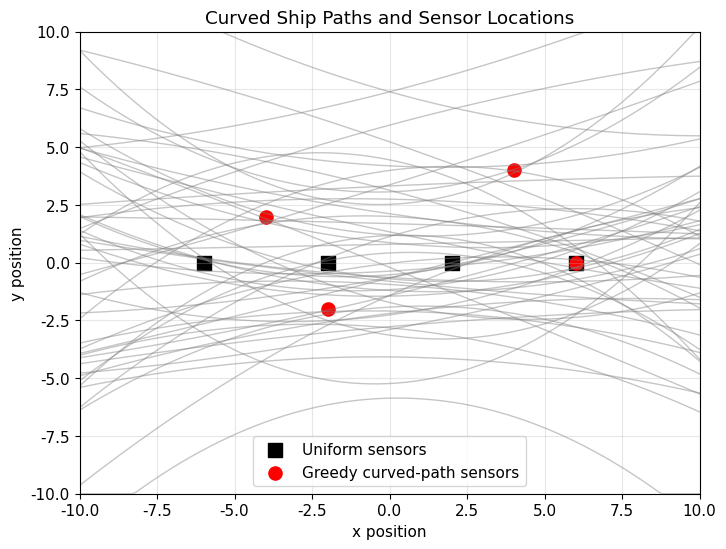
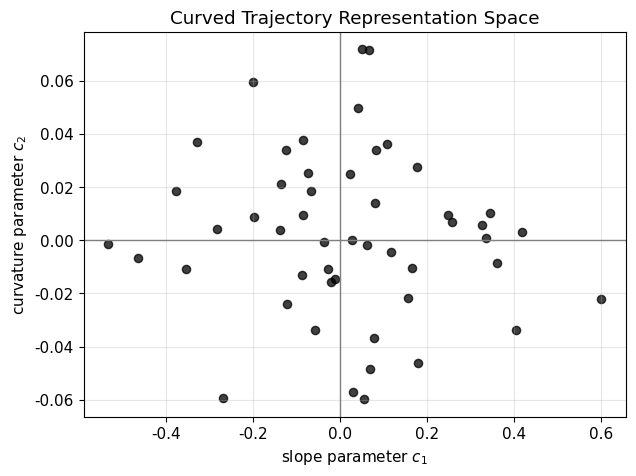
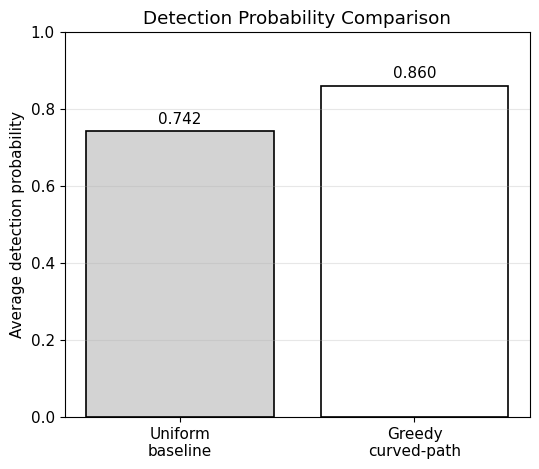
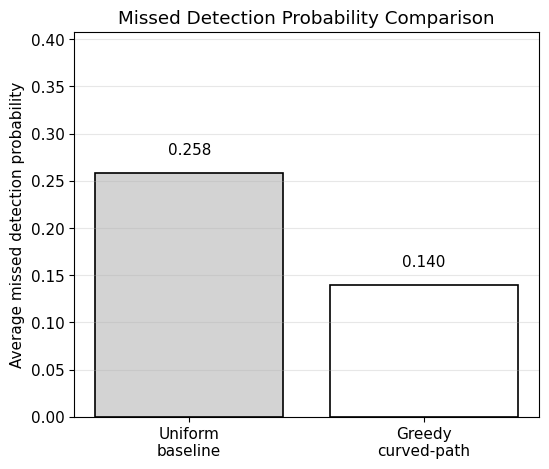

The script that saved these images, in order:
import numpy as np
import matplotlib.pyplot as plt
import pandas as pd
from pathlib import Path

np.random.seed(10)

Path("figures").mkdir(exist_ok=True)
xmin, xmax = -10, 10
ymin, ymax = -10, 10
n_paths = 50
n_sensors = 4
rho = 0.95
sigma = 4.0

x = np.linspace(xmin, xmax, 200)

def make_paths(n):
    paths = []
    for _ in range(n):
        c0 = np.random.normal(0, 3)
        c1 = np.random.normal(0, 0.25)
        c2 = np.random.normal(0, 0.03)
        y = c0 + c1 * x + c2 * x**2
        y = np.clip(y, ymin, ymax)
        paths.append((x, y, c0, c1, c2))
    return paths

def distance_to_path(sensor, path):
    sx, sy = sensor
    px, py = path[0], path[1]
    distances = np.sqrt((px - sx) ** 2 + (py - sy) ** 2)
    return np.min(distances)

def sensor_detection(sensor, path):
    d = distance_to_path(sensor, path)
    return rho * np.exp(-(d**2) / sigma)

def path_missed_probability(sensors, path):
    miss = 1.0
    for sensor in sensors:
        p_detect = sensor_detection(sensor, path)
        miss *= 1 - p_detect
    return miss

def average_missed_probability(sensors, paths):
    missed_values = []
    for path in paths:
        missed_values.append(path_missed_probability(sensors, path))
    return np.mean(missed_values)

def greedy_sensors(paths):
    grid_x = np.linspace(xmin, xmax, 11)
    grid_y = np.linspace(ymin, ymax, 11)
    candidates = [(i, j) for i in grid_x for j in grid_y]
    selected = []
    for _ in range(n_sensors):
        best_sensor = None
        best_score = 1.0
        for candidate in candidates:
            if candidate in selected:
                continue
            test_sensors = selected + [candidate]
            score = average_missed_probability(test_sensors, paths)
            if score < best_score:
                best_score = score
                best_sensor = candidate
        selected.append(best_sensor)
    return selected

paths = make_paths(n_paths)

uniform_sensors = [(-6, 0), (-2, 0), (2, 0), (6, 0)]
greedy_selected_sensors = greedy_sensors(paths)

uniform_missed = average_missed_probability(uniform_sensors, paths)
greedy_missed = average_missed_probability(greedy_selected_sensors, paths)

uniform_detection = 1 - uniform_missed
greedy_detection = 1 - greedy_missed

results = pd.DataFrame({
    "Method": ["Uniform baseline", "Greedy curved-path"],
    "Average detection probability": [uniform_detection, greedy_detection],
    "Average missed probability": [uniform_missed, greedy_missed]
})

print("\nUniform sensors:")
print(uniform_sensors)
print("\nGreedy sensors:")
print(greedy_selected_sensors)
print("\nResults:")
print(results)

results.to_csv("simulation_results.csv", index=False)

plt.rcParams["font.family"] = "Times New Roman"
plt.rcParams["font.size"] = 11

plt.figure(figsize=(8, 6))

for path in paths:
    plt.plot(path[0], path[1], color="gray", linewidth=1, alpha=0.45)

ux, uy = zip(*uniform_sensors)
gx, gy = zip(*greedy_selected_sensors)

plt.scatter(ux, uy, marker="s", s=90, color="black", label="Uniform sensors")
plt.scatter(gx, gy, marker="o", s=90, color="red", label="Greedy curved-path sensors")

plt.xlabel("x position")
plt.ylabel("y position")
plt.title("Curved Ship Paths and Sensor Locations")
plt.xlim(xmin, xmax)
plt.ylim(ymin, ymax)
plt.grid(True, alpha=0.3)
plt.legend(frameon=True)
plt.savefig("figures/figure1_curved_paths_sensors.png", dpi=300, bbox_inches="tight")
plt.show()
slopes = [path[3] for path in paths]
curvatures = [path[4] for path in paths]
plt.figure(figsize=(7, 5))
plt.scatter(slopes, curvatures, color="black", s=35, alpha=0.75)
plt.axhline(0, color="gray", linewidth=1)
plt.axvline(0, color="gray", linewidth=1)

plt.xlabel("slope parameter $c_1$")
plt.ylabel("curvature parameter $c_2$")
plt.title("Curved Trajectory Representation Space")
plt.grid(True, alpha=0.3)
plt.savefig("figures/figure2_curve_representation_space.png", dpi=300, bbox_inches="tight")
plt.show()

plt.figure(figsize=(6, 5))

methods = ["Uniform\nbaseline", "Greedy\ncurved-path"]
detection_values = [uniform_detection, greedy_detection]

bars = plt.bar(methods, detection_values, color=["lightgray", "white"], edgecolor="black", linewidth=1.2)

plt.ylabel("Average detection probability")
plt.title("Detection Probability Comparison")
plt.ylim(0, 1)
plt.grid(axis="y", alpha=0.3)

for bar in bars:
    value = bar.get_height()
    plt.text(
        bar.get_x() + bar.get_width() / 2,
        value + 0.02,
        f"{value:.3f}",
        ha="center",
        fontsize=11
    )
plt.savefig("figures/figure3_detection_probability_comparison.png", dpi=300, bbox_inches="tight")
plt.show()
plt.figure(figsize=(6, 5))
missed_values = [uniform_missed, greedy_missed]
bars = plt.bar(methods, missed_values, color=["lightgray", "white"], edgecolor="black", linewidth=1.2)
plt.ylabel("Average missed detection probability")
plt.title("Missed Detection Probability Comparison")
plt.ylim(0, max(missed_values) + 0.15)
plt.grid(axis="y", alpha=0.3)

for bar in bars:
    value = bar.get_height()
    plt.text(
        bar.get_x() + bar.get_width() / 2,
        value + 0.02,
        f"{value:.3f}",
        ha="center",
        fontsize=11
    )
plt.savefig("figures/figure4_missed_probability_comparison.png", dpi=300, bbox_inches="tight")
plt.show()
